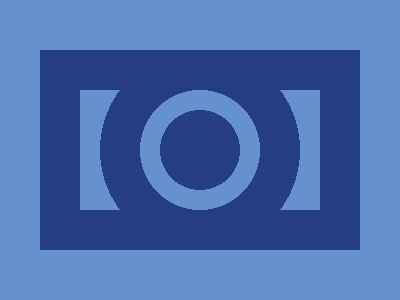

Reproduce this picture with HTML and CSS.

<div></div>
<style>
body {
background: #6592CF;
margin:50px 40px;
border:40px solid #243D83;
height: 120px;
}
div {
height:120px;
background-image:
radial-gradient(
circle at 50%, 
#243D83 40px, 
#0000 40px, 
#0000 60px, 
#243D83 60px, 
#243D83 100px,
#0000 80px
);
}: